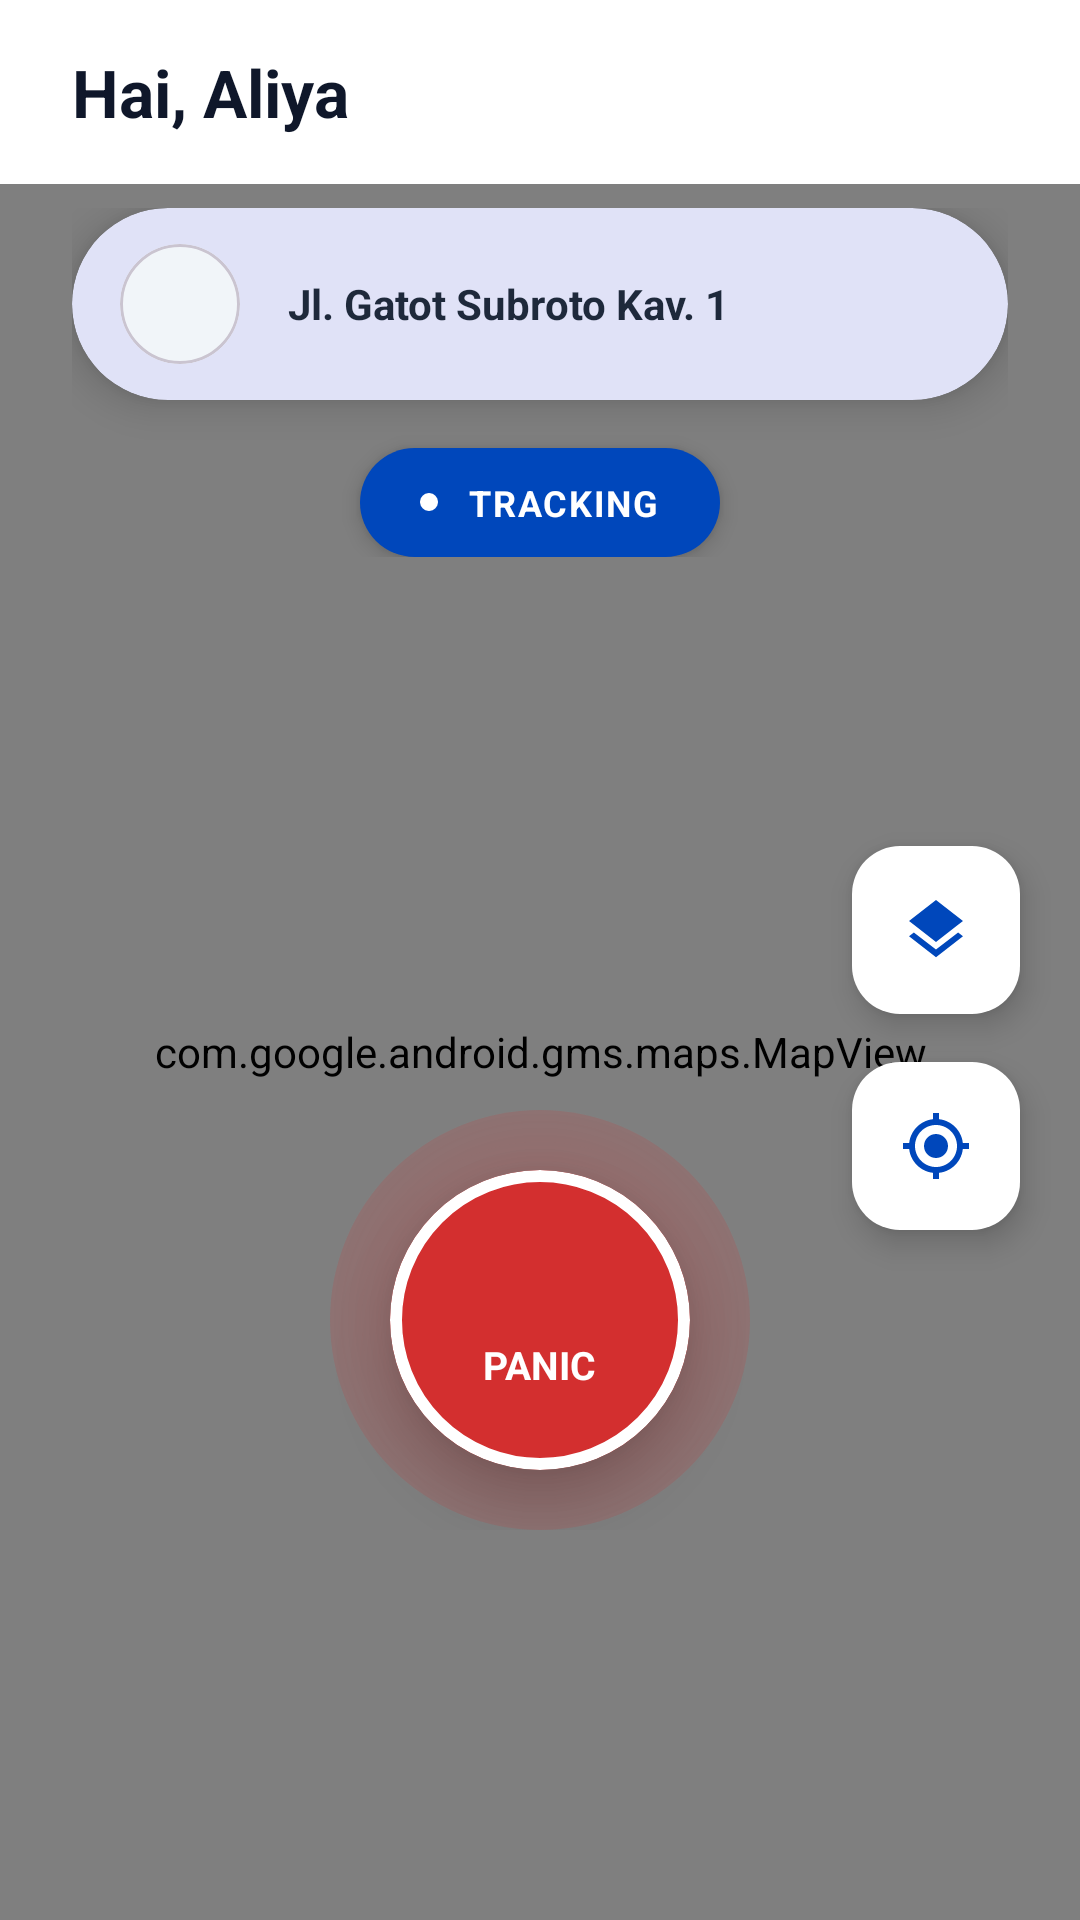

Write the Android layout XML for this screen, with the resource values it uses.
<!-- AndroidManifest.xml: application theme Theme.PawRanger -->
<!-- res/layout/fragment_home.xml -->
<?xml version="1.0" encoding="utf-8"?>
<androidx.constraintlayout.widget.ConstraintLayout xmlns:android="http://schemas.android.com/apk/res/android"
    xmlns:app="http://schemas.android.com/apk/res-auto"
    xmlns:tools="http://schemas.android.com/tools"
    android:layout_width="match_parent"
    android:layout_height="match_parent"
    android:background="#F8FAFF">

    
    <LinearLayout
        android:id="@+id/header_home"
        android:layout_width="match_parent"
        android:layout_height="wrap_content"
        android:orientation="vertical"
        android:paddingTop="16dp"
        android:paddingBottom="16dp"
        android:paddingHorizontal="24dp"
        android:background="@color/white"
        app:layout_constraintTop_toTopOf="parent">

        <TextView
            android:id="@+id/tv_greeting"
            android:layout_width="wrap_content"
            android:layout_height="wrap_content"
            android:text="Hai, Aliya"
            android:textColor="#0F172A"
            android:textSize="22sp"
            android:textStyle="bold" />
    </LinearLayout>

    
    <com.google.android.gms.maps.MapView
        android:id="@+id/map_view"
        android:layout_width="match_parent"
        android:layout_height="0dp"
        app:layout_constraintTop_toBottomOf="@id/header_home"
        app:layout_constraintBottom_toBottomOf="parent" />

    
    <LinearLayout
        android:layout_width="match_parent"
        android:layout_height="wrap_content"
        android:orientation="vertical"
        android:gravity="center_horizontal"
        android:layout_marginTop="8dp"
        android:paddingHorizontal="24dp"
        app:layout_constraintTop_toBottomOf="@id/header_home">

        
        <com.google.android.material.card.MaterialCardView
            android:id="@+id/cv_address"
            android:layout_width="match_parent"
            android:layout_height="64dp"
            app:cardCornerRadius="32dp"
            app:cardElevation="8dp"
            app:strokeWidth="0dp">

            <LinearLayout
                android:layout_width="match_parent"
                android:layout_height="match_parent"
                android:gravity="center_vertical"
                android:orientation="horizontal"
                android:paddingHorizontal="16dp">

                <com.google.android.material.card.MaterialCardView
                    android:layout_width="40dp"
                    android:layout_height="40dp"
                    app:cardBackgroundColor="#F1F5F9"
                    app:cardCornerRadius="20dp"
                    app:cardElevation="0dp">

                    <ImageView
                        android:layout_width="20dp"
                        android:layout_height="20dp"
                        android:layout_gravity="center"
                        android:src="@drawable/ic_location_pin"
                        app:tint="#0047BB" />
                </com.google.android.material.card.MaterialCardView>

                <TextView
                    android:id="@+id/tv_current_address"
                    android:layout_width="match_parent"
                    android:layout_height="wrap_content"
                    android:layout_marginStart="16dp"
                    android:text="Jl. Gatot Subroto Kav. 1"
                    android:textColor="#1E293B"
                    android:textSize="14sp"
                    android:textStyle="bold"
                    android:ellipsize="end"
                    android:maxLines="1" />
            </LinearLayout>
        </com.google.android.material.card.MaterialCardView>

        
        <LinearLayout
            android:id="@+id/badge_tracking"
            android:layout_width="wrap_content"
            android:layout_height="wrap_content"
            android:layout_marginTop="16dp"
            android:background="@drawable/bg_blue_pill"
            android:backgroundTint="#0047BB"
            android:gravity="center_vertical"
            android:orientation="horizontal"
            android:paddingHorizontal="20dp"
            android:paddingVertical="10dp"
            android:elevation="4dp">

            <View
                android:layout_width="6dp"
                android:layout_height="6dp"
                android:background="@drawable/dot_separator"
                android:backgroundTint="@color/white" />

            <TextView
                android:layout_width="wrap_content"
                android:layout_height="wrap_content"
                android:layout_marginStart="10dp"
                android:text="TRACKING"
                android:textColor="@color/white"
                android:textSize="12sp"
                android:textStyle="bold"
                android:letterSpacing="0.05" />
        </LinearLayout>
    </LinearLayout>

    <com.google.android.material.floatingactionbutton.FloatingActionButton
        android:id="@+id/fab_layers"
        android:layout_width="wrap_content"
        android:layout_height="wrap_content"
        android:layout_marginEnd="20dp"
        android:layout_marginBottom="16dp"
        android:src="@drawable/ic_layers"
        app:fabSize="mini"
        app:backgroundTint="@color/white"
        app:layout_constraintBottom_toTopOf="@id/fab_my_location"
        app:layout_constraintEnd_toEndOf="parent"
        app:tint="#0047BB"
        android:contentDescription="Map Layers" />

    <com.google.android.material.floatingactionbutton.FloatingActionButton
        android:id="@+id/fab_my_location"
        android:layout_width="wrap_content"
        android:layout_height="wrap_content"
        android:layout_marginEnd="20dp"
        android:layout_marginBottom="230dp"
        android:src="@drawable/ic_my_location"
        app:backgroundTint="@color/white"
        app:layout_constraintBottom_toBottomOf="parent"
        app:layout_constraintEnd_toEndOf="parent"
        app:tint="#0047BB"
        android:contentDescription="My Location" />

    
    <androidx.constraintlayout.widget.ConstraintLayout
        android:layout_width="wrap_content"
        android:layout_height="wrap_content"
        android:layout_marginBottom="130dp"
        app:layout_constraintBottom_toBottomOf="parent"
        app:layout_constraintEnd_toEndOf="parent"
        app:layout_constraintStart_toStartOf="parent">

        <View
            android:id="@+id/sos_glow"
            android:layout_width="140dp"
            android:layout_height="140dp"
            android:background="@drawable/bg_sos_glow"
            app:layout_constraintBottom_toBottomOf="parent"
            app:layout_constraintEnd_toEndOf="parent"
            app:layout_constraintStart_toStartOf="parent"
            app:layout_constraintTop_toTopOf="parent" />

        <com.google.android.material.card.MaterialCardView
            android:id="@+id/cv_sos"
            android:layout_width="100dp"
            android:layout_height="100dp"
            app:cardBackgroundColor="@color/panic_red"
            app:cardCornerRadius="50dp"
            app:cardElevation="12dp"
            app:strokeColor="@color/white"
            app:strokeWidth="4dp"
            app:layout_constraintBottom_toBottomOf="parent"
            app:layout_constraintEnd_toEndOf="parent"
            app:layout_constraintStart_toStartOf="parent"
            app:layout_constraintTop_toTopOf="parent">

            <LinearLayout
                android:layout_width="match_parent"
                android:layout_height="match_parent"
                android:gravity="center"
                android:orientation="vertical">

                <ImageView
                    android:layout_width="28dp"
                    android:layout_height="28dp"
                    android:src="@drawable/ic_location_pin"
                    app:tint="@color/white" />

                <TextView
                    android:layout_width="wrap_content"
                    android:layout_height="wrap_content"
                    android:layout_marginTop="2dp"
                    android:text="PANIC"
                    android:textColor="@color/white"
                    android:textSize="13sp"
                    android:textStyle="bold" />
            </LinearLayout>
        </com.google.android.material.card.MaterialCardView>
    </androidx.constraintlayout.widget.ConstraintLayout>

</androidx.constraintlayout.widget.ConstraintLayout>
<!-- resources referenced by this layout -->
<resources>
  <color name="panic_red">#D32F2F</color>
  <color name="white">#FFFFFFFF</color>
  <!-- drawable bg_blue_pill (drawable) -->
  <?xml version="1.0" encoding="utf-8"?>
  <shape xmlns:android="http://schemas.android.com/apk/res/android">
      <solid android:color="@color/primary_blue" />
      <corners android:radius="24dp" />
  </shape>
  <!-- drawable bg_sos_glow (drawable) -->
  <?xml version="1.0" encoding="utf-8"?>
  <shape xmlns:android="http://schemas.android.com/apk/res/android"
      android:shape="oval">
      <gradient
          android:type="radial"
          android:gradientRadius="120dp"
          android:startColor="#66D32F2F"
          android:endColor="#00D32F2F" />
  </shape>
  <!-- drawable dot_separator (drawable) -->
  <?xml version="1.0" encoding="utf-8"?>
  <shape xmlns:android="http://schemas.android.com/apk/res/android"
      android:shape="oval">
      <solid android:color="@color/gray_text" />
      <size android:width="4dp" android:height="4dp" />
  </shape>
  <!-- drawable ic_layers (drawable) -->
  <vector xmlns:android="http://schemas.android.com/apk/res/android"
      android:width="24dp"
      android:height="24dp"
      android:viewportWidth="24"
      android:viewportHeight="24">
      <path
          android:fillColor="@color/primary_blue"
          android:pathData="M11.99,18.54l-7.37,-5.73L3,14.07l9,7 9,-7 -1.63,-1.27 -7.38,5.74zM12,16l7.36,-5.73L21,9l-9,-7 -9,7 1.63,1.27L12,16z" />
  </vector>
  <!-- drawable ic_my_location (drawable) -->
  <vector xmlns:android="http://schemas.android.com/apk/res/android"
      android:width="24dp"
      android:height="24dp"
      android:viewportWidth="24"
      android:viewportHeight="24">
      <path
          android:fillColor="@color/primary_blue"
          android:pathData="M12,8c-2.21,0 -4,1.79 -4,4s1.79,4 4,4 4,-1.79 4,-4 -1.79,-4 -4,-4zM20.94,11c-0.46,-4.17 -3.77,-7.48 -7.94,-7.94V1h-2v2.06C6.83,3.52 3.52,6.83 3.06,11H1v2h2.06c0.46,4.17 3.77,7.48 7.94,7.94V23h2v-2.06c4.17,-0.46 7.48,-3.77 7.94,-7.94H23v-2h-2.06zM12,19c-3.87,0 -7,-3.13 -7,-7s3.13,-7 7,-7 7,3.13 7,7 -3.13,7 -7,7z" />
  </vector>
  <style name="Theme.PawRanger" parent="Base.Theme.PawRanger" />
  <color name="primary_blue">#0047BB</color>
  <color name="gray_text">#666666</color>
  <style name="Base.Theme.PawRanger" parent="Theme.Material3.Light.NoActionBar">
          <item name="colorPrimary">@color/primary_blue</item>
          <item name="android:windowBackground">@color/bg_light</item>
          <item name="android:statusBarColor">@color/white</item>
          <item name="android:windowLightStatusBar">true</item>
          <item name="bottomNavigationStyle">@style/CustomBottomNav</item>
      </style>
  <color name="bg_light">#F8FAFF</color>
  <style name="CustomBottomNav" parent="Widget.Material3.BottomNavigationView">
          <item name="backgroundTint">@android:color/transparent</item>
          <item name="itemActiveIndicatorStyle">@style/App.Custom.Indicator</item>
          <item name="itemIconTint">@color/nav_item_color_selector</item>
          <item name="itemTextColor">@color/nav_item_color_selector</item>
      </style>
  <style name="App.Custom.Indicator" parent="Widget.Material3.BottomNavigationView.ActiveIndicator">
          <item name="android:color">@android:color/transparent</item>
      </style>
</resources>
